Run: headless pygame with SDL's dummy video driver; simulated clock (each Clock.tick advances the game by its frame time, no real sleeping); random seed 0; keys injected as events and as key.get_pressed() state; mouse plan: one left click at the window centre at the start of phase 2, then a move to the lower-right quarter at the start of phase 3.
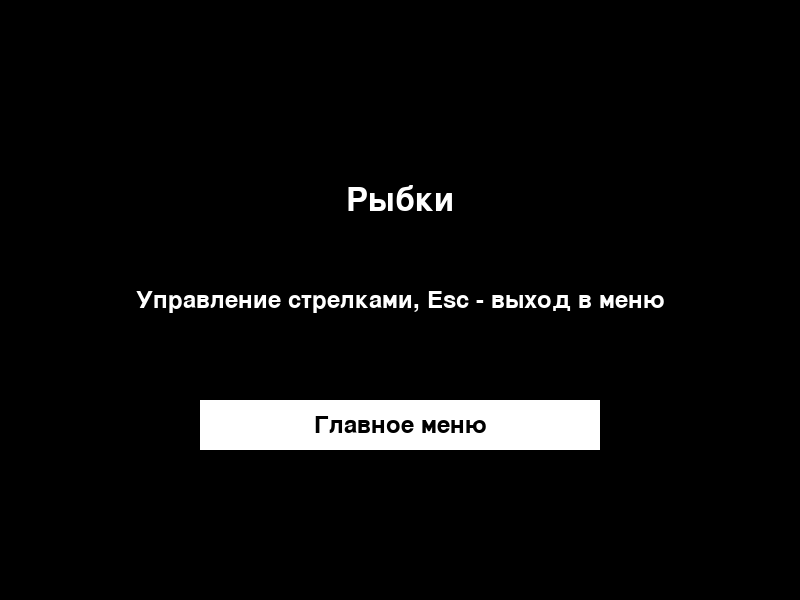
Frame 1 of 4 · flips 1–60 · no input
Frame 2 of 4 · flips 61–180 · clicked the window centre · tapped SPACE, RETURN · held RIGHT (→), D · screen unchanged from frame 1, image omitted
Frame 3 of 4 · flips 181–300 · moved the mouse to the lower-right quarter · held DOWN (↓), S · screen unchanged from frame 2, image omitted
Frame 4 of 4 · flips 301–420 · held LEFT (←), A, UP (↑), W · screen unchanged from frame 3, image omitted

The pygame program that drew these frames:

import pygame


class StartScreen:
    def __init__(self):
        self.font_title = pygame.font.Font(None, 48)
        self.font_text = pygame.font.Font(None, 36)
        self.start_button = pygame.Rect(200, 400, 400, 50)
        self.done = False

    def handle_event(self, event):
        if event.type == pygame.MOUSEBUTTONDOWN:
            if self.start_button.collidepoint(event.pos):
                self.done = True
        elif event.type == pygame.KEYDOWN:
            if event.key == pygame.K_ESCAPE:
                pygame.event.post(pygame.event.Event(pygame.QUIT))

    def update(self):
        pass

    def draw(self, screen):
        screen.fill((0, 0, 0))

        title_text = self.font_title.render("Рыбки", True, (255, 255, 255))
        title_rect = title_text.get_rect(center=(400, 200))
        screen.blit(title_text, title_rect)

        start_text = self.font_text.render(
            "Управление стрелками, Esc - выход в меню", True,
            (255, 255, 255))
        start_rect = start_text.get_rect(center=(400, 300))
        screen.blit(start_text, start_rect)

        pygame.draw.rect(screen, (255, 255, 255), self.start_button)
        button_text = self.font_text.render("Главное меню", True, (0, 0, 0))
        button_rect = button_text.get_rect(center=self.start_button.center)
        screen.blit(button_text, button_rect)


if __name__ == "__main__":
    pygame.init()
    screen = pygame.display.set_mode((800, 600))
    clock = pygame.time.Clock()

    start_screen = StartScreen()

    running = True
    while running:
        for event in pygame.event.get():
            if event.type == pygame.QUIT:
                running = False
            start_screen.handle_event(event)

        start_screen.update()
        start_screen.draw(screen)

        if start_screen.done:
            print("Переход к главному меню")
            running = False

        pygame.display.flip()
        clock.tick(60)

    pygame.quit()
